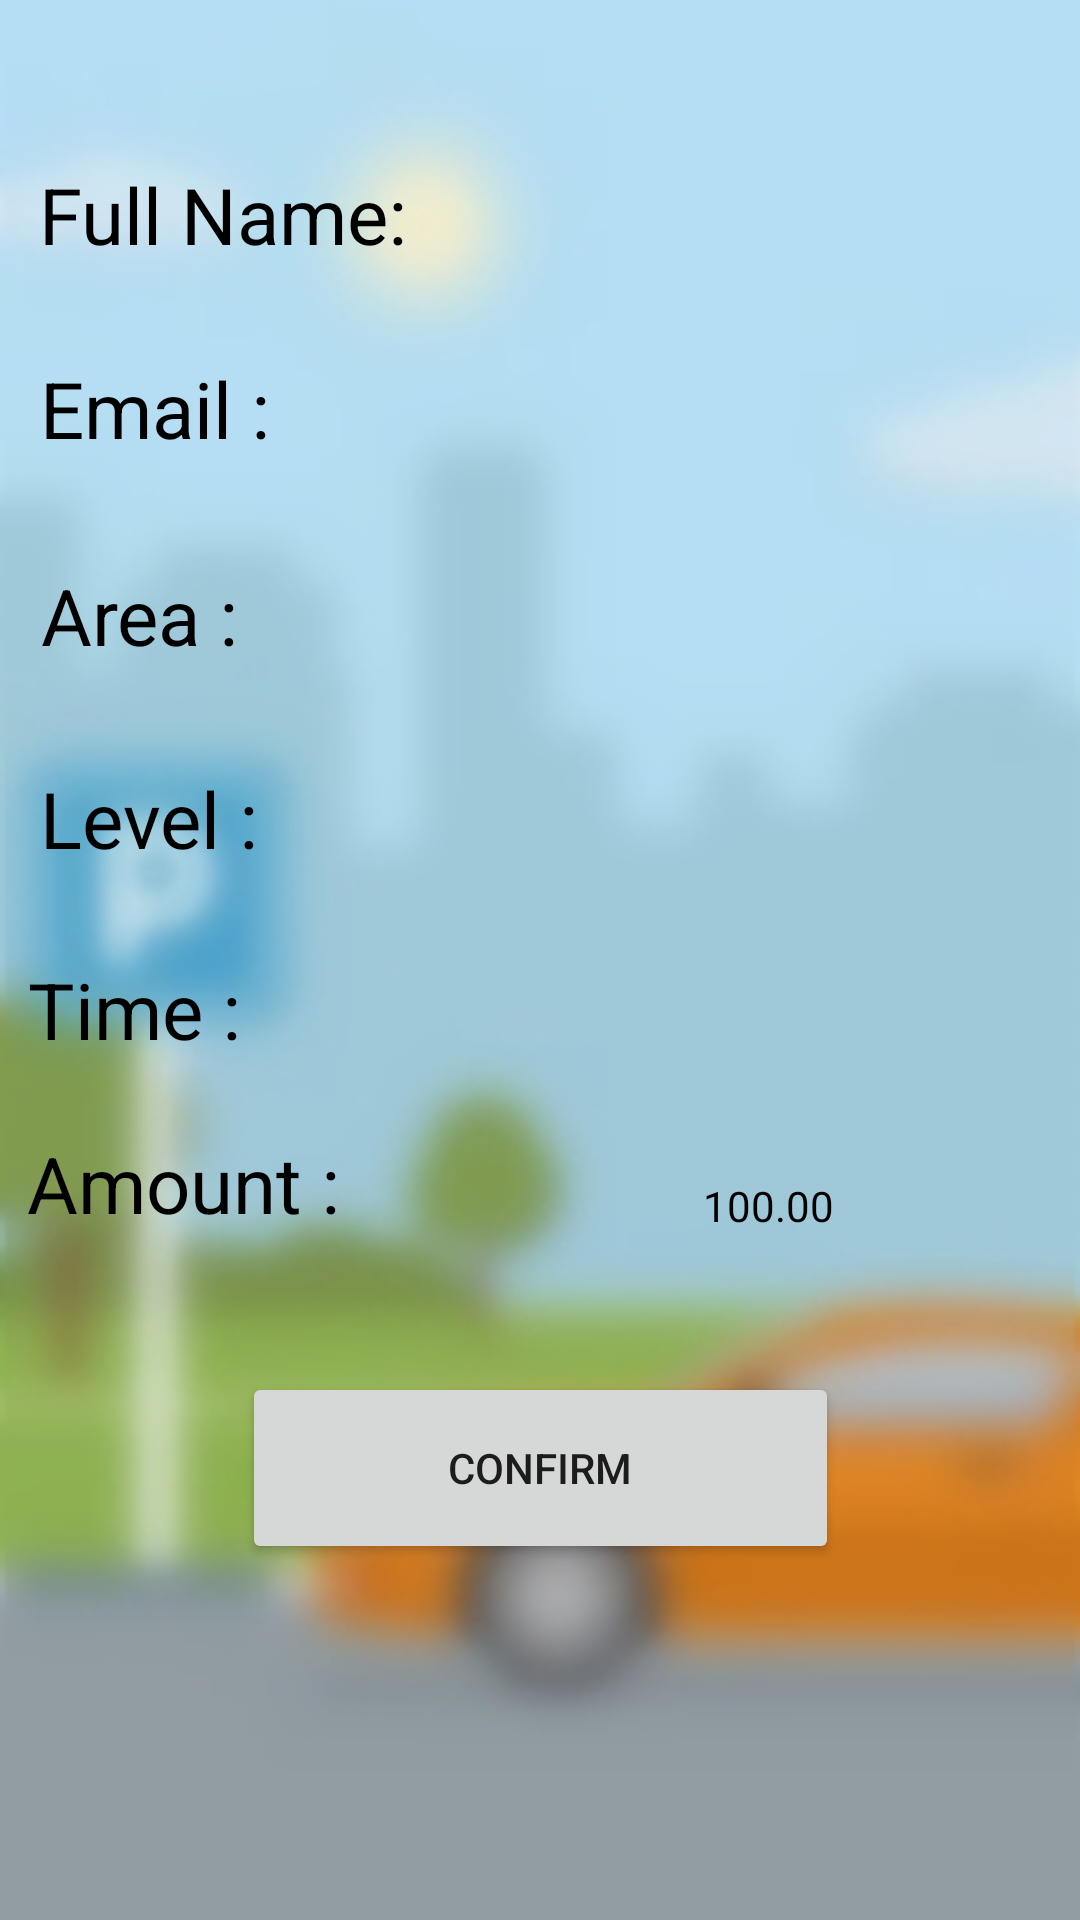

Android layout source for this screen:
<!-- AndroidManifest.xml: application theme Theme.Authentication -->
<!-- res/layout/activity_slot_booking.xml -->
<?xml version="1.0" encoding="utf-8"?>
<androidx.constraintlayout.widget.ConstraintLayout xmlns:android="http://schemas.android.com/apk/res/android"
    xmlns:app="http://schemas.android.com/apk/res-auto"
    xmlns:tools="http://schemas.android.com/tools"
    android:layout_width="match_parent"
    android:layout_height="match_parent"
    android:background="@drawable/okp"
    tools:context=".SlotBooking">

    <TextView
        android:id="@+id/textView3"
        android:layout_width="wrap_content"
        android:layout_height="wrap_content"
        android:text="Area :"
        android:textColor="@color/black"
        android:textSize="26dp"
        app:layout_constraintBottom_toBottomOf="parent"
        app:layout_constraintEnd_toEndOf="parent"
        app:layout_constraintHorizontal_bias="0.046"
        app:layout_constraintStart_toStartOf="parent"
        app:layout_constraintTop_toTopOf="parent"
        app:layout_constraintVertical_bias="0.31" />

    <TextView
        android:id="@+id/textView7"
        android:layout_width="wrap_content"
        android:layout_height="wrap_content"
        android:text="Level :"
        android:textColor="@color/black"
        android:textSize="26dp"
        app:layout_constraintBottom_toBottomOf="parent"
        app:layout_constraintEnd_toEndOf="parent"
        app:layout_constraintHorizontal_bias="0.047"
        app:layout_constraintStart_toStartOf="parent"
        app:layout_constraintTop_toTopOf="parent"
        app:layout_constraintVertical_bias="0.422" />

    <TextView
        android:id="@+id/tv_time"
        android:layout_width="130dp"
        android:layout_height="37dp"
        android:text=""
        android:textColor="@color/black"
        app:layout_constraintBottom_toBottomOf="parent"
        app:layout_constraintEnd_toEndOf="parent"
        app:layout_constraintHorizontal_bias="0.836"
        app:layout_constraintStart_toStartOf="parent"
        app:layout_constraintTop_toTopOf="parent"
        app:layout_constraintVertical_bias="0.525" />

    <TextView
        android:id="@+id/textView6"
        android:layout_width="wrap_content"
        android:layout_height="wrap_content"
        android:text="Time :"
        android:textColor="@color/black"
        android:textSize="26dp"
        app:layout_constraintBottom_toBottomOf="parent"
        app:layout_constraintEnd_toEndOf="parent"
        app:layout_constraintHorizontal_bias="0.032"
        app:layout_constraintStart_toStartOf="parent"
        app:layout_constraintTop_toTopOf="parent"
        app:layout_constraintVertical_bias="0.527" />

    <TextView
        android:id="@+id/textView14"
        android:layout_width="wrap_content"
        android:layout_height="wrap_content"
        android:text="100.00"
        android:textColor="@color/black"
        app:layout_constraintBottom_toBottomOf="parent"
        app:layout_constraintEnd_toEndOf="parent"
        app:layout_constraintHorizontal_bias="0.741"
        app:layout_constraintStart_toStartOf="parent"
        app:layout_constraintTop_toTopOf="parent"
        app:layout_constraintVertical_bias="0.632" />

    <TextView
        android:id="@+id/textView13"
        android:layout_width="wrap_content"
        android:layout_height="wrap_content"
        android:text="Amount :"
        android:textColor="@color/black"
        android:textSize="26dp"
        app:layout_constraintBottom_toBottomOf="parent"
        app:layout_constraintEnd_toEndOf="parent"
        app:layout_constraintHorizontal_bias="0.035"
        app:layout_constraintStart_toStartOf="parent"
        app:layout_constraintTop_toTopOf="parent"
        app:layout_constraintVertical_bias="0.623" />

    <Button
        android:id="@+id/conformbt"
        android:layout_width="199dp"
        android:layout_height="64dp"
        android:text="Confirm"
        app:layout_constraintBottom_toBottomOf="parent"
        app:layout_constraintEnd_toEndOf="parent"
        app:layout_constraintStart_toStartOf="parent"
        app:layout_constraintTop_toTopOf="parent"
        app:layout_constraintVertical_bias="0.794" />

    <TextView
        android:id="@+id/tv_level"
        android:layout_width="97dp"
        android:layout_height="41dp"
        android:text=""
        android:textColor="@color/black"
        app:layout_constraintBottom_toBottomOf="parent"
        app:layout_constraintEnd_toEndOf="parent"
        app:layout_constraintHorizontal_bias="0.812"
        app:layout_constraintStart_toStartOf="parent"
        app:layout_constraintTop_toTopOf="parent"
        app:layout_constraintVertical_bias="0.426" />

    <TextView
        android:id="@+id/textView4"
        android:layout_width="wrap_content"
        android:layout_height="wrap_content"
        android:text="Email :"
        android:textColor="@color/black"
        android:textSize="26dp"
        app:layout_constraintBottom_toBottomOf="parent"
        app:layout_constraintEnd_toEndOf="parent"
        app:layout_constraintHorizontal_bias="0.047"
        app:layout_constraintStart_toStartOf="parent"
        app:layout_constraintTop_toTopOf="parent"
        app:layout_constraintVertical_bias="0.196" />

    <TextView
        android:id="@+id/textView5"
        android:layout_width="wrap_content"
        android:layout_height="wrap_content"
        android:text="Full Name:"
        android:textColor="@color/black"
        android:textSize="26dp"
        app:layout_constraintBottom_toBottomOf="parent"
        app:layout_constraintEnd_toEndOf="parent"
        app:layout_constraintHorizontal_bias="0.055"
        app:layout_constraintStart_toStartOf="parent"
        app:layout_constraintTop_toTopOf="parent"
        app:layout_constraintVertical_bias="0.089" />

    <TextView
        android:id="@+id/tv_area"
        android:layout_width="wrap_content"
        android:layout_height="wrap_content"
        android:text=""
        android:textColor="@color/black"
        app:layout_constraintBottom_toBottomOf="parent"
        app:layout_constraintEnd_toEndOf="parent"
        app:layout_constraintHorizontal_bias="0.746"
        app:layout_constraintStart_toStartOf="parent"
        app:layout_constraintTop_toTopOf="parent"
        app:layout_constraintVertical_bias="0.303" />

    <TextView
        android:id="@+id/tv_fn"
        android:layout_width="wrap_content"
        android:layout_height="wrap_content"
        android:text=""
        android:textColor="@color/black"
        app:layout_constraintBottom_toBottomOf="parent"
        app:layout_constraintEnd_toEndOf="parent"
        app:layout_constraintHorizontal_bias="0.746"
        app:layout_constraintStart_toStartOf="parent"
        app:layout_constraintTop_toTopOf="parent"
        app:layout_constraintVertical_bias="0.088" />

    <TextView
        android:id="@+id/tv_em"
        android:layout_width="wrap_content"
        android:layout_height="wrap_content"
        android:text=""
        android:textColor="@color/black"
        app:layout_constraintBottom_toBottomOf="parent"
        app:layout_constraintEnd_toEndOf="parent"
        app:layout_constraintHorizontal_bias="0.746"
        app:layout_constraintStart_toStartOf="parent"
        app:layout_constraintTop_toTopOf="parent"
        app:layout_constraintVertical_bias="0.203" />

</androidx.constraintlayout.widget.ConstraintLayout>
<!-- resources referenced by this layout -->
<resources>
  <color name="black">#FF000000</color>
  <!-- drawable okp: jpg bitmap (drawable, 27998 bytes) -->
  <style name="Theme.Authentication" parent="Theme.MaterialComponents.DayNight.DarkActionBar">
          
          <item name="colorPrimary">@color/purple_500</item>
          <item name="colorPrimaryVariant">@color/purple_700</item>
          <item name="colorOnPrimary">@color/white</item>
          
          <item name="colorSecondary">@color/teal_200</item>
          <item name="colorSecondaryVariant">@color/teal_700</item>
          <item name="colorOnSecondary">@color/black</item>
          
          <item name="android:statusBarColor">?attr/colorPrimaryVariant</item>
          
      </style>
  <color name="purple_500">#FF6200EE</color>
  <color name="purple_700">#FF3700B3</color>
  <color name="white">#FFFFFFFF</color>
  <color name="teal_200">#FF03DAC5</color>
  <color name="teal_700">#FF018786</color>
</resources>
